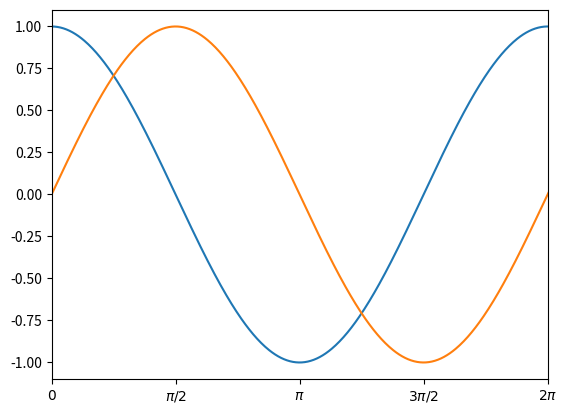

Reproduce this figure in Python.
import matplotlib.pyplot as plt
import numpy as np
x=np.linspace(0,np.pi*4,1000)
y1=np.cos(x)
y2=np.sin(x)

fig=plt.figure()
ax=plt.subplot(1,1,1)

ax.set_xlim(0,np.pi*2)
# Changement des ticks
ax.set_xticks([0, np.pi/2, np.pi,
            3*np.pi/2, 2*np.pi],)
ax.set_xticklabels([r'$0$',
        r'$\pi/2$',r'$\pi$',
        r'$3\pi/2$', r'$2\pi$'])

ax.plot(x,y1)
ax.plot(x,y2)

plt.show()